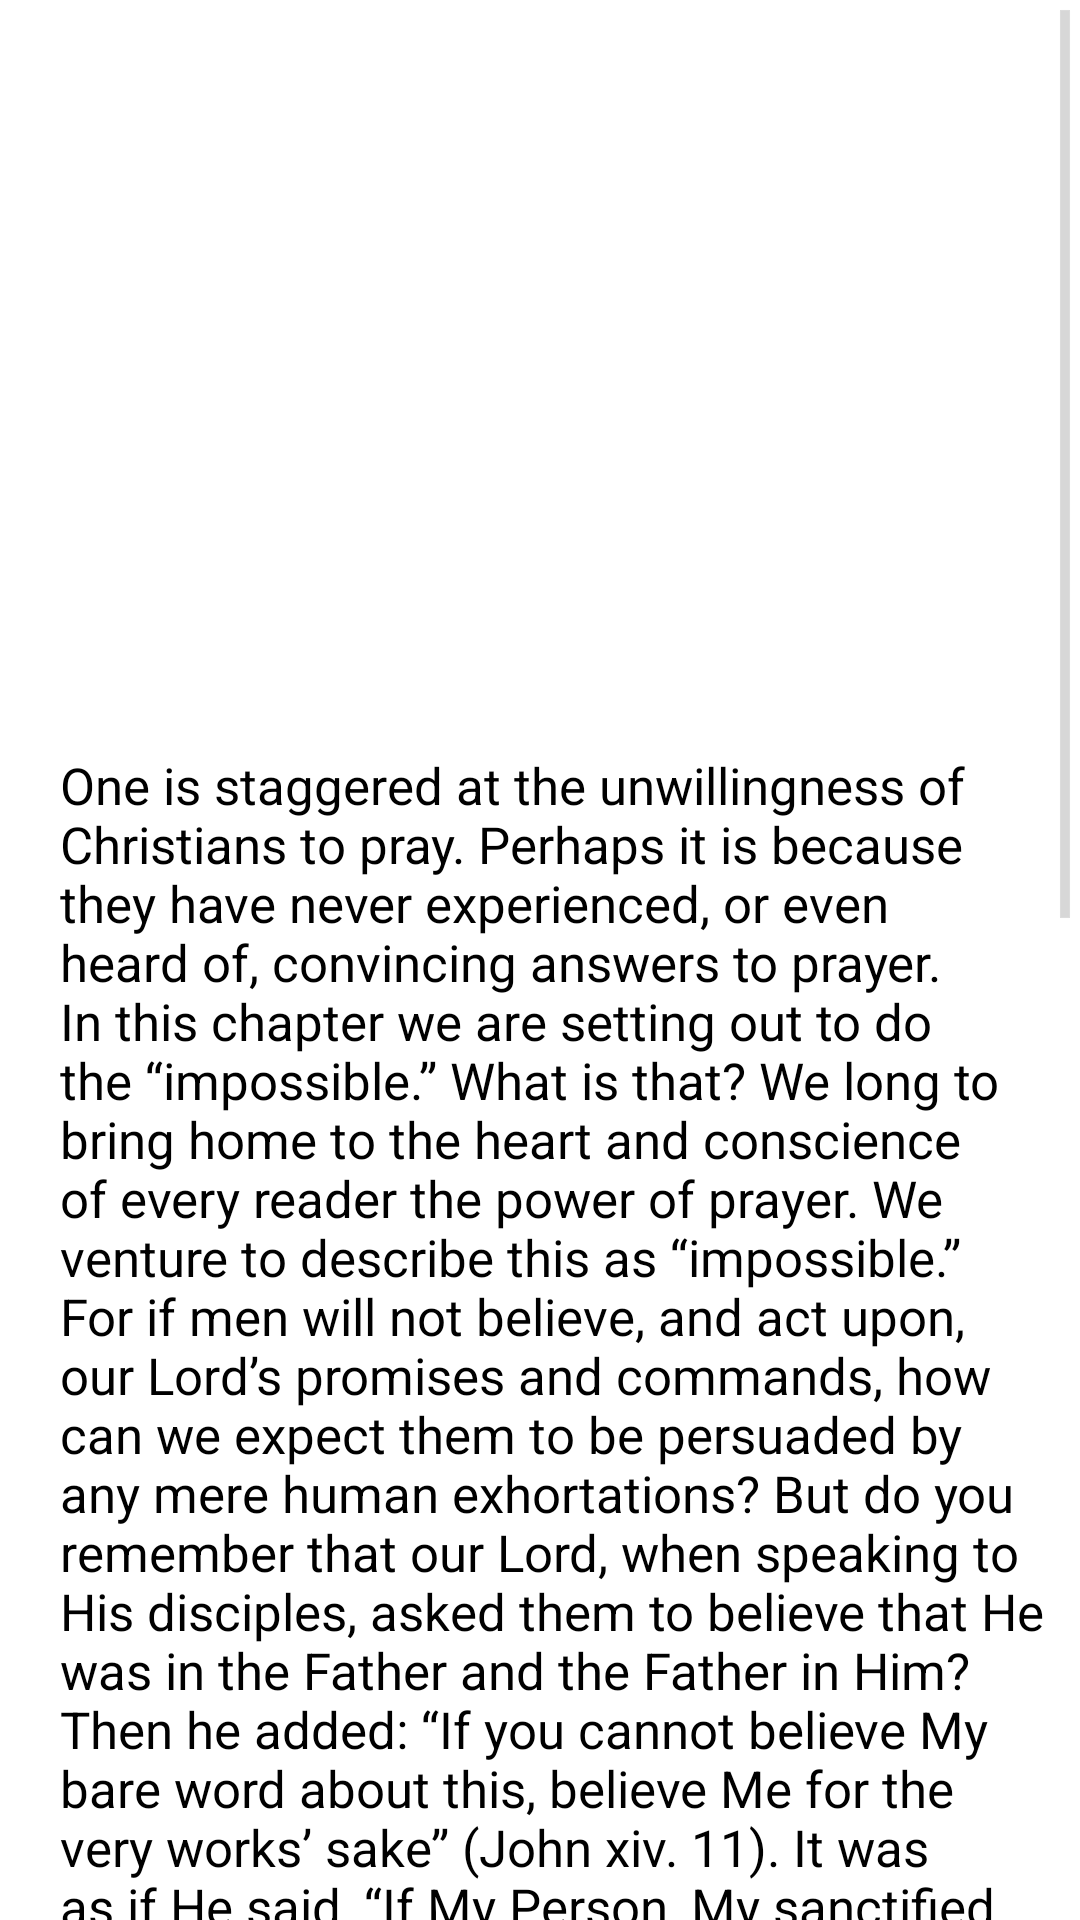

This screen was rendered from an Android layout file. Write that file and the resources it references.
<!-- AndroidManifest.xml: application theme AppTheme2 -->
<!-- res/layout/activity_articles.xml -->
<?xml version="1.0" encoding="utf-8"?>
<RelativeLayout xmlns:android="http://schemas.android.com/apk/res/android"
    xmlns:tools="http://schemas.android.com/tools"
    android:layout_width="match_parent"
    android:layout_height="match_parent"
    tools:context="com.netsahiwot.netsa_hiwot.ActivityArticles">
    <ScrollView
        android:id="@+id/sv"
        android:layout_alignParentTop="true"
        android:layout_width="match_parent"
        android:layout_height="match_parent"

        android:text="showToast">

        <LinearLayout
            android:orientation="vertical"
            android:layout_width="match_parent"
            android:layout_height="wrap_content"
            >

            <ImageView
                android:id="@+id/AmansImage"
                android:layout_width="match_parent"
                android:layout_height="200dp"

                android:layout_gravity="center_horizontal"
                android:paddingRight="10dp"
                android:paddingLeft="20dp"/>
            <TextView
                android:layout_width="match_parent"
                android:layout_height="match_parent"
                android:id="@+id/title"
                android:textSize="30dp"
                android:textColor="#ff6600"
                android:layout_marginTop="10dp"
                android:paddingLeft="20dp"
                />


            <TextView
                android:id="@+id/AmansText"
                android:paddingRight="10dp"
                android:paddingLeft="20dp"
                android:layout_width="wrap_content"
                android:layout_height="wrap_content"
                android:text="@string/Amanstext1"
                android:textColor="@android:color/black"
                android:textSize="17sp"


                />
            <Button
                android:layout_width="match_parent"
                android:layout_height="match_parent"
                android:id="@+id/buttonn"
                android:text="Back"/>


        </LinearLayout>
    </ScrollView>
</RelativeLayout>
<!-- resources referenced by this layout -->
<resources>
  <string name="Amanstext1">      One is staggered at the unwillingness of Christians to pray. Perhaps it is because they have never
  experienced, or even heard of, convincing answers to prayer.
  In this chapter we are setting out to do the “impossible.” What is that? We long to bring home to
  the heart and conscience of every reader the power of prayer. We venture to describe this as
  “impossible.” For if men will not believe, and act upon, our Lord’s promises and commands, how
  can we expect them to be persuaded by any mere human exhortations?
  But do you remember that our Lord, when speaking to His disciples, asked them to believe that He
  was in the Father and the Father in Him? Then he added: “If you cannot believe My bare word
  about this, believe Me for the very works’ sake” (John xiv. 11). It was as if He said, “If My Person,
  My sanctified life, and My wonderful words do not elicit belief in Me, then look at My works:
  surely they are sufficient to compel belief? Believe Me because of what I do.The Holy Spirit seemed to say to her, “Pray more.” But she resisted the promptings of the Spirit
  for some time. “At length,” said she, “I set apart much of my time for prayer. I did it in fear and
  trembling lest my fellow-workers should complain that I was shirking my work. After a few weeks
  I began to see men and women accepting Christ as their Savior. Moreover, the whole district was
  soon awakened, and the work of all the other missionaries was blessed as never before. God did
  more in six months than I had succeeded in doing in six years. And,” she added, “no one ever
  accused me of shirking my duty.” Another lady missionary in India felt the same call to pray. She
  began to give much time to prayer. No opposition came from without, but it did come from within.
  But she persisted, and in two years the baptized converts increased sixfold!
  God promised that He would “pour out the Spirit of grace and supplication upon all flesh” (Joel ii.
  28). How much of that Spirit of “supplication” is o Surely we must get that Spirit at all costs?
  Yet if we are not willing to spend time in “supplication,” God must perforce withhold His Spirit
  
      </string>
  <style name="AppTheme2" parent="android:Theme.Holo.Light.DarkActionBar">
          <item name="android:actionBarStyle">@style/AppTheme_ActionBar</item>
          <item name="android:actionBarSize">@dimen/action_bar_height</item>
          <item name="android:windowContentOverlay">@drawable/actionbar_shadow</item>
          <item name="android:homeAsUpIndicator">@drawable/ic_ab_up_compat</item>
          <item name="android:actionOverflowButtonStyle">@style/AppTheme_ActionBar_Overflow</item>
      </style>
  <style name="AppTheme_ActionBar" parent="android:Widget.Holo.ActionBar.Solid">
          <item name="android:background">@color/header</item>
          <item name="android:icon">@drawable/actionbar_icon_placeholder_compat</item>
          <item name="android:titleTextStyle">@style/AppTheme_ActionBar_Title</item>
      </style>
  <dimen name="action_bar_height">56dp</dimen>
  <style name="AppTheme_ActionBar_Overflow" parent="android:Widget.ActionButton.Overflow">
          <item name="android:src">@drawable/ic_ab_overflow_compat</item>
      </style>
  <color name="header">#ff5722</color>
  <style name="AppTheme_ActionBar_Title" parent="android:TextAppearance.Holo.Widget.ActionBar.Title">
          <item name="android:textColor">@android:color/white</item>
          <item name="android:textSize">20sp</item>
      </style>
</resources>
